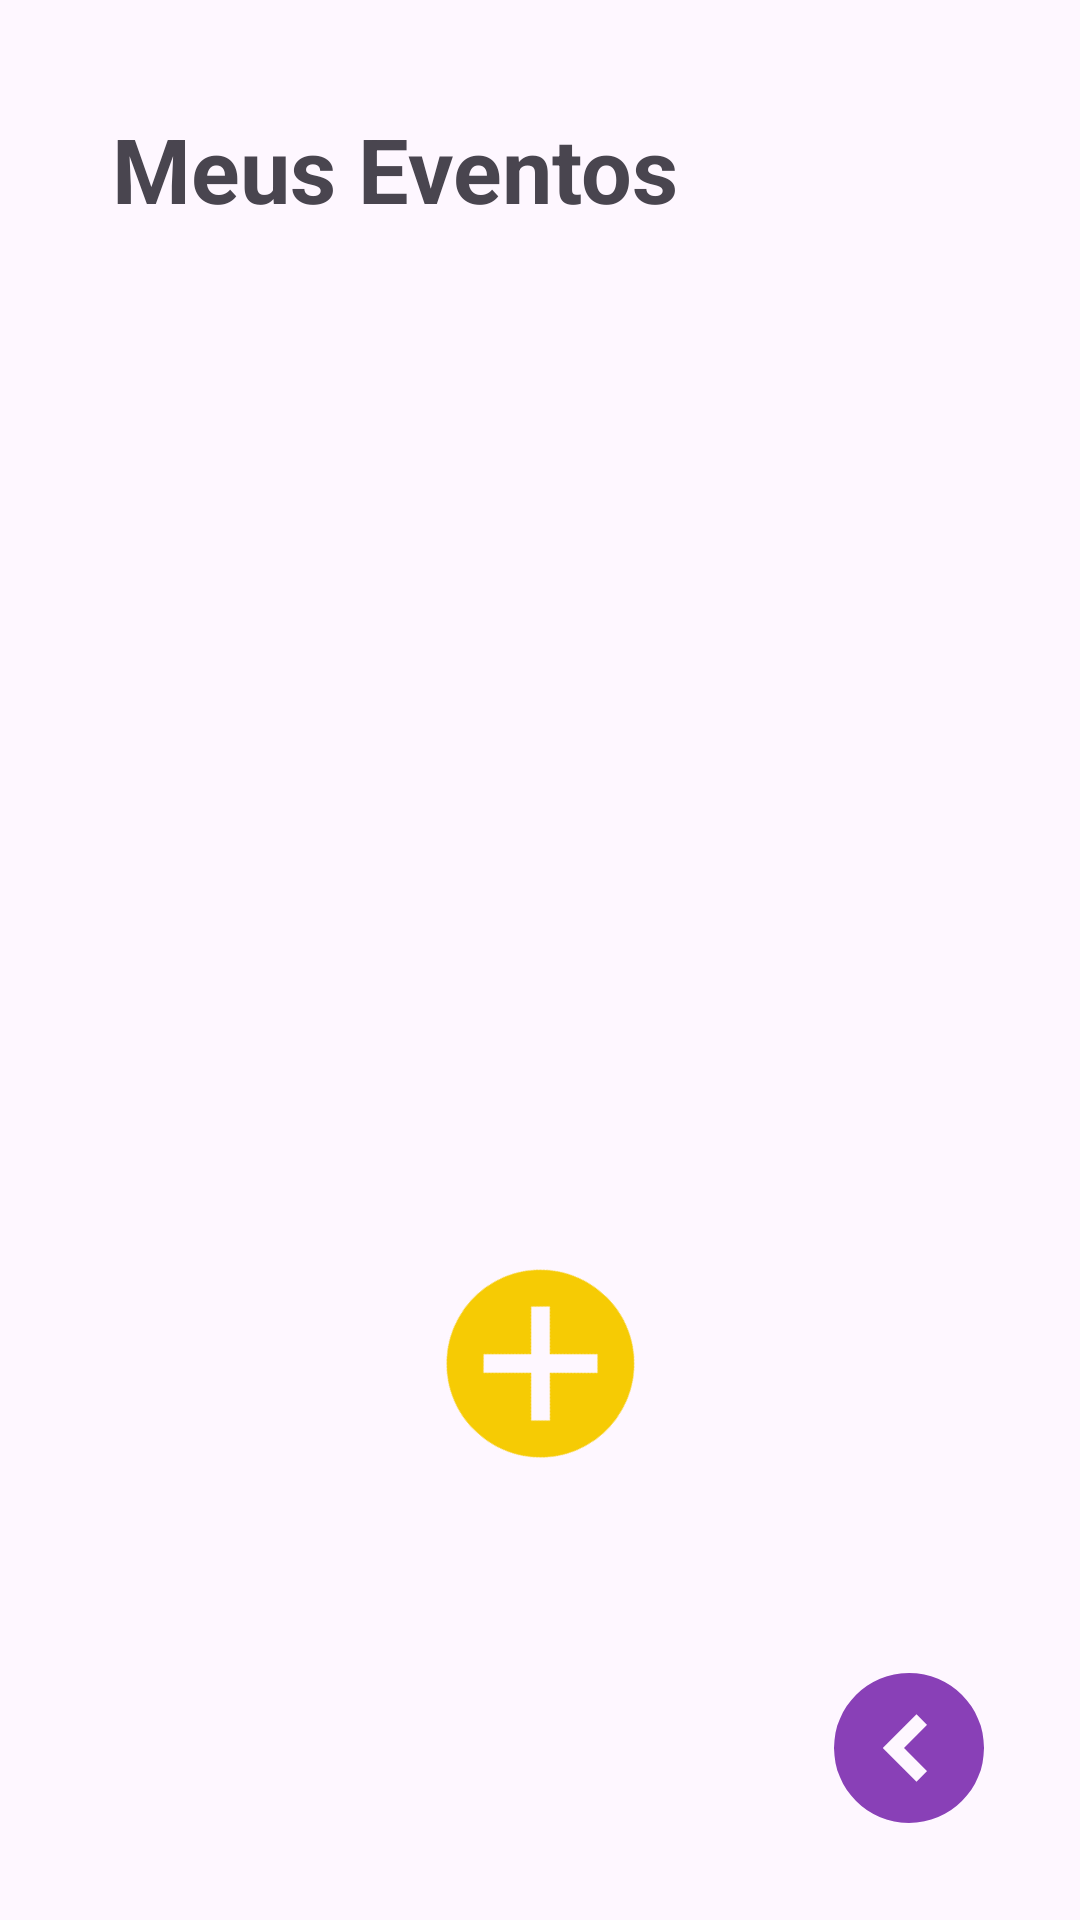

Here is an Android app screen rendered from its layout file. Give the layout XML and the strings, colors and styles it references.
<!-- AndroidManifest.xml: application theme Theme.AprendizagemMobile -->
<!-- res/layout/activity_my_events.xml -->
<?xml version="1.0" encoding="utf-8"?>
<androidx.constraintlayout.widget.ConstraintLayout xmlns:android="http://schemas.android.com/apk/res/android"
    xmlns:app="http://schemas.android.com/apk/res-auto"
    xmlns:tools="http://schemas.android.com/tools"
    android:layout_width="match_parent"
    android:layout_height="match_parent">


    <androidx.recyclerview.widget.RecyclerView
        android:id="@+id/recyclerView2"
        android:layout_width="0dp"
        android:layout_height="0dp"
        android:background="#ECECEC"
        app:layoutManager="androidx.recyclerview.widget.LinearLayoutManager"
        app:layout_constraintBottom_toBottomOf="parent"
        app:layout_constraintStart_toStartOf="parent"
        app:layout_constraintEnd_toEndOf="parent"
        android:layout_marginTop="16dp"
        android:layout_marginBottom="16dp"
        android:scrollbars="vertical"
        tools:listitem="@layout/my_events_item" />

    <ImageView
        android:id="@+id/imageView"
        android:layout_width="60dp"
        android:layout_height="60dp"
        android:onClick="voltar"
        android:rotation="90"
        android:src="@drawable/circlearrow24px"
        app:layout_constraintBottom_toBottomOf="parent"
        app:layout_constraintEnd_toEndOf="parent"
        app:layout_constraintHorizontal_bias="0.91"
        app:layout_constraintStart_toStartOf="parent"
        app:layout_constraintTop_toTopOf="parent"
        app:layout_constraintVertical_bias="0.953" />

    <ImageView
        android:id="@+id/imageView14"
        android:layout_width="75dp"
        android:layout_height="75dp"
        android:layout_marginBottom="148dp"
        android:elevation="100dp"
        android:rotation="-45"
        app:layout_constraintBottom_toBottomOf="parent"
        app:layout_constraintEnd_toEndOf="parent"
        app:layout_constraintStart_toStartOf="parent"
        app:layout_constraintVertical_bias="0.054"
        app:srcCompat="@drawable/baseline_cancel_24" />

    <TextView
        android:id="@+id/textView17"
        android:layout_width="wrap_content"
        android:layout_height="wrap_content"
        android:layout_marginStart="4dp"
        android:text="Meus Eventos"
        android:textSize="30sp"
        android:textStyle="bold"
        app:layout_constraintBottom_toBottomOf="parent"
        app:layout_constraintEnd_toEndOf="parent"
        app:layout_constraintHorizontal_bias="0.2"
        app:layout_constraintStart_toStartOf="parent"
        app:layout_constraintTop_toTopOf="parent"
        app:layout_constraintVertical_bias="0.060000002" />

    <androidx.recyclerview.widget.RecyclerView
        android:layout_width="409dp"
        android:layout_height="424dp"
        app:layout_constraintBottom_toBottomOf="@+id/recyclerView2"
        app:layout_constraintEnd_toEndOf="parent"
        app:layout_constraintHorizontal_bias="0.0"
        app:layout_constraintStart_toStartOf="parent"
        app:layout_constraintTop_toBottomOf="@+id/textView17"
        app:layout_constraintVertical_bias="0.076"
        tools:listitem="@layout/my_events_item" />

</androidx.constraintlayout.widget.ConstraintLayout>
<!-- res/layout/my_events_item.xml (included above) -->
<?xml version="1.0" encoding="utf-8"?>
<androidx.constraintlayout.widget.ConstraintLayout xmlns:android="http://schemas.android.com/apk/res/android"
    xmlns:app="http://schemas.android.com/apk/res-auto"
    xmlns:tools="http://schemas.android.com/tools"
    android:layout_width="match_parent"
    android:layout_height="match_parent">


    <View
        android:id="@+id/view5"
        android:layout_width="380dp"
        android:layout_height="370dp"
        android:background="@drawable/bordaitem"
        app:layout_constraintBottom_toBottomOf="parent"
        app:layout_constraintEnd_toEndOf="parent"
        app:layout_constraintHorizontal_bias="0.483"
        app:layout_constraintStart_toStartOf="parent"
        app:layout_constraintTop_toTopOf="parent"
        app:layout_constraintVertical_bias="0.0" />

    <ImageView
        android:id="@+id/imageView10"
        android:layout_width="400dp"
        android:layout_height="175dp"
        android:elevation="16dp"
        app:layout_constraintBottom_toBottomOf="@+id/view5"
        app:layout_constraintEnd_toEndOf="@+id/view5"
        app:layout_constraintHorizontal_bias="0.0"
        app:layout_constraintStart_toStartOf="@+id/view5"
        app:layout_constraintTop_toTopOf="@+id/view5"
        app:layout_constraintVertical_bias="0.0"
        tools:srcCompat="@tools:sample/backgrounds/scenic" />

    <TextView
        android:id="@+id/NomeEvento"
        android:layout_width="wrap_content"
        android:layout_height="wrap_content"
        android:text="Nome Evento"
        android:textSize="34sp"
        android:textStyle="bold"
        android:elevation="16dp"
        app:layout_constraintBottom_toBottomOf="@+id/view5"
        app:layout_constraintEnd_toEndOf="@+id/view5"
        app:layout_constraintHorizontal_bias="0.494"
        app:layout_constraintStart_toStartOf="@+id/view5"
        app:layout_constraintTop_toBottomOf="@+id/imageView10"
        app:layout_constraintVertical_bias="0.093" />

    <Button
        android:id="@+id/button2"
        android:layout_width="250dp"
        android:layout_height="70dp"
        android:layout_marginTop="50dp"
        android:layout_marginBottom="25dp"
        android:backgroundTint="#8A40B8"
        android:text="Alterar Descrição"
        android:textSize="20sp"
        app:layout_constraintBottom_toBottomOf="@+id/view5"
        app:layout_constraintEnd_toEndOf="@+id/view5"
        app:layout_constraintHorizontal_bias="0.492"
        app:layout_constraintStart_toStartOf="@+id/view5"
        app:layout_constraintTop_toBottomOf="@+id/NomeEvento"
        app:layout_constraintVertical_bias="1.0" />


</androidx.constraintlayout.widget.ConstraintLayout>
<!-- resources referenced by this layout -->
<resources>
  <!-- drawable baseline_cancel_24 (drawable) -->
  <vector android:height="24dp" android:tint="#F6CB04"
      android:viewportHeight="24" android:viewportWidth="24"
      android:width="24dp" xmlns:android="http://schemas.android.com/apk/res/android">
      <path android:fillColor="#8940B7" android:pathData="M12,2C6.47,2 2,6.47 2,12s4.47,10 10,10 10,-4.47 10,-10S17.53,2 12,2zM17,15.59L15.59,17 12,13.41 8.41,17 7,15.59 10.59,12 7,8.41 8.41,7 12,10.59 15.59,7 17,8.41 13.41,12 17,15.59z"/>
  </vector>
  <!-- drawable bordaitem (drawable) -->
  <?xml version="1.0" encoding="utf-8"?>
  <shape xmlns:android="http://schemas.android.com/apk/res/android"
      android:shape="rectangle">
      <solid android:color="#C1C1C1" />
      <corners android:radius="30dp" />
  </shape>
  <!-- drawable circlearrow24px (drawable) -->
  <vector android:height="24dp" android:tint="#8940B7"
      android:viewportHeight="24" android:viewportWidth="24"
      android:width="24dp" xmlns:android="http://schemas.android.com/apk/res/android">
      <path android:fillColor="#8940B7" android:pathData="M12,2C6.48,2 2,6.48 2,12c0,5.52 4.48,10 10,10s10,-4.48 10,-10C22,6.48 17.52,2 12,2zM12,15.5L7.5,11l1.42,-1.41L12,12.67l3.08,-3.08L16.5,11L12,15.5z"/>
  </vector>
  <style name="Theme.AprendizagemMobile" parent="Base.Theme.AprendizagemMobile" />
  <style name="Base.Theme.AprendizagemMobile" parent="Theme.Material3.DayNight.NoActionBar">
          
          
      </style>
</resources>
